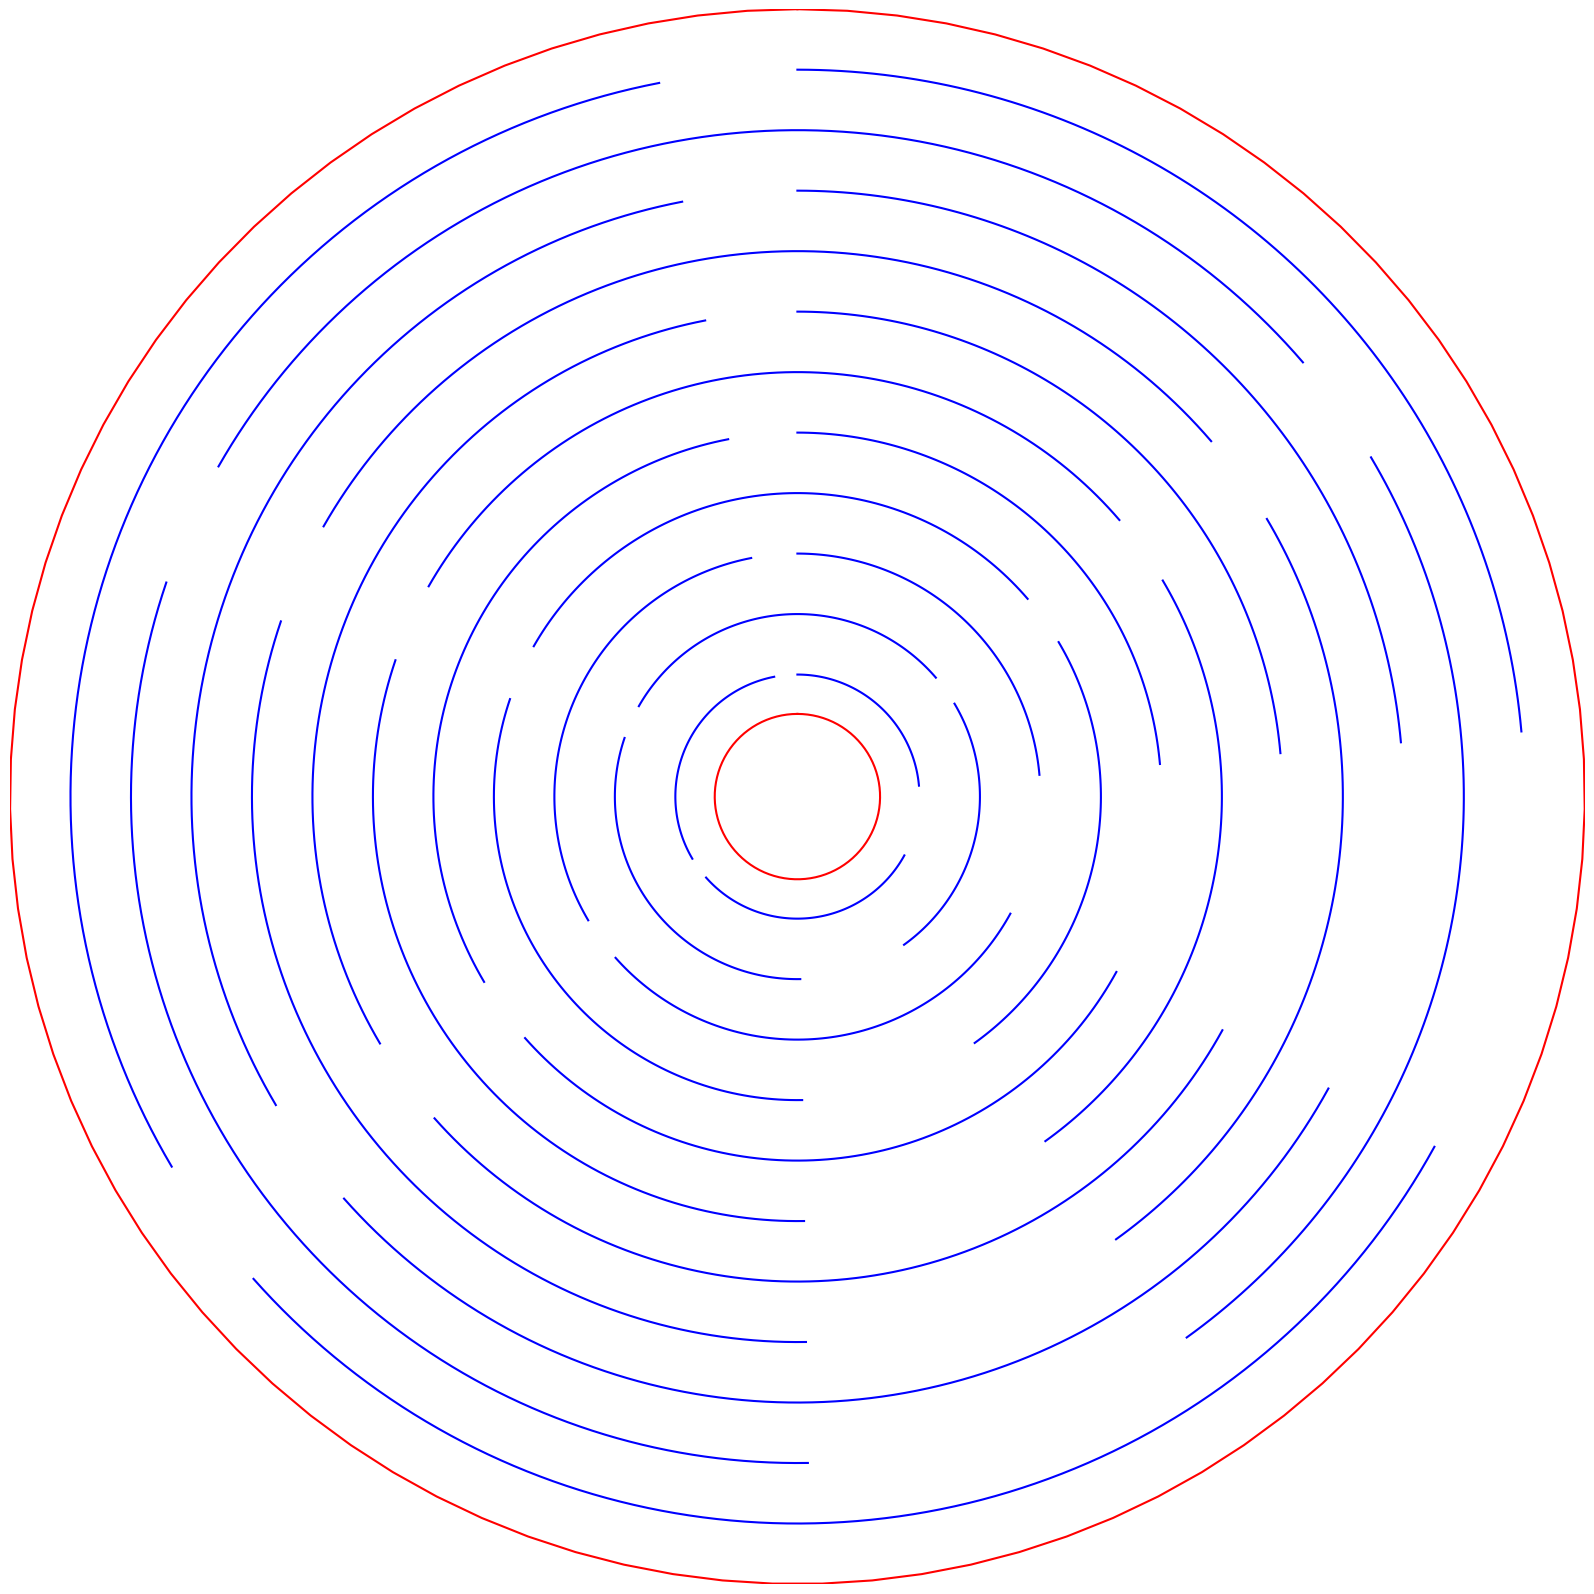

Python code for this plot:
#Design space representation for the angular glide kirigami
#Author: Danick Lamoureux
#Modification by Jérémi Fillion

import numpy as np
import matplotlib.pyplot as plt
from scipy.optimize import fsolve

if __name__ == '__main__':
    
    # Size parameters
    r_int = 21           #Inner radius for payload (mm)
    ro = 200            #Outer radius (mm)
    delta_r1 = 10        #Distance between center hole and first slit (mm)

    #Geometric parameters of side 1
    Theta1 = 0.4         #Material/slit ratio
    N_theta1 = 3         #Number of angular slits
    N_r1 = 11            #Number of radial slits
    ratio = 0.33          #Percentage of full circle

    #Geometric parameters of side 2
    Theta2 = 0.1        #Material/slit ratio
    N_theta2 = 3         #Number of angular slits
    N_r2 = 11            #Number of radial slits
    #------------------------------------------------------
    
    r1 = r_int + delta_r1
    dx0 = r1/ro
    
    R_inch=ro/25.4 
    dxi=r_int/ro
  
    #Granularity for the graphs
    N = 100
    plt.figure(figsize=(2*R_inch,2*R_inch)) #scaling
    
    #Solve for side 1
    #Angular parameters
    ratio1 = ratio
    N_theta1 = round(N_theta1*ratio1)
    func = lambda thetaL: ratio1*2*np.pi - N_theta1*thetaL*(1+Theta1)
    thetaL = fsolve(func, 0.2)[0]
    
    #Radial parameters
    func = lambda dx1: dx0 + dx1 * N_r1 - 1
    dx1 = fsolve(func, 0.1)[0]
     
    R = dx0
    x = lambda R, theta: np.array([R*np.sin(theta),
                                   R*np.cos(theta)])
    
    for i in range(N_r1):
        for j in range(N_theta1):
            xs = []
            ys = []
            if i%2 == 0:
                theta = j*ratio1*2*np.pi/N_theta1
            else:
                theta = (j+0.5)*ratio1*2*np.pi/N_theta1
            theta = theta
            dtheta = thetaL/(N-1)
            for k in range(N):
                theta_new = theta + k*dtheta
                newx = x(R, theta_new)
                xs.append(newx[0])
                ys.append(newx[1])
            plt.plot(xs, ys, c='b')
        if i == 0:
            dx = dx1
        else:
            dx = (1+dx) - 1
        R += dx

    #Solve for side 2
    #Angular parameters
    ratio2 = 1- ratio1
    N_theta2 = round(N_theta2*ratio2)
    func = lambda thetaL: ratio2*2*np.pi - N_theta2*thetaL*(1+Theta2)
    thetaL = fsolve(func, 0.2)[0]
    
    #Radial parameters
    func = lambda dx1: dx0 + dx1 * N_r2 - 1
    dx1 = fsolve(func, 0.1)[0]
    
    R = dx0
    x = lambda R, theta: np.array([R*np.sin(theta),
                                   R*np.cos(theta)])
    

    R = dx0
    for i in range(N_r2):
        for j in range(N_theta2):
            xs = []
            ys = []
            if i%2 == 0:
                theta = j*ratio2*2*np.pi/N_theta2
            else:
                theta = (j+0.5)*ratio2*2*np.pi/N_theta2
            theta = theta + ratio1 * 2 * np.pi
            dtheta = thetaL/(N-1)
            for k in range(N):
                theta_new = theta + k*dtheta
                newx = x(R, theta_new)
                xs.append(newx[0])
                ys.append(newx[1])
            plt.plot(xs, ys, c='b')
        if i == 0:
            dx = dx1
        else:
            dx = (1+dx) - 1
        R += dx

    xs = []                     #outer circle
    ys = []
    dtheta = 2*np.pi/(N-1)
    for k in range(N):          
        theta_new = k*dtheta
        newx = x(R, theta_new)
        xs.append(newx[0])
        ys.append(newx[1])
    plt.plot(xs, ys, c='r')
    
    xs = []                     #inner hole
    ys = []
    dtheta = 2*np.pi/(N-1)
    R=dxi
    for k in range(N):
        theta_new = k*dtheta
        newx = x(R, theta_new)
        xs.append(newx[0])
        ys.append(newx[1])
    plt.plot(xs, ys, c='r') 

    plt.axis([-1,1,-1,1])
    plt.axis("off")
    plt.tight_layout(pad=0)
    plt.savefig('glide14.pdf')
    plt.show()